3-way image classification set "texas_tortoise_composite" from GitHub (csekharan/tortoise-predictor); label vocabulary: blank, other animal, tortoise.

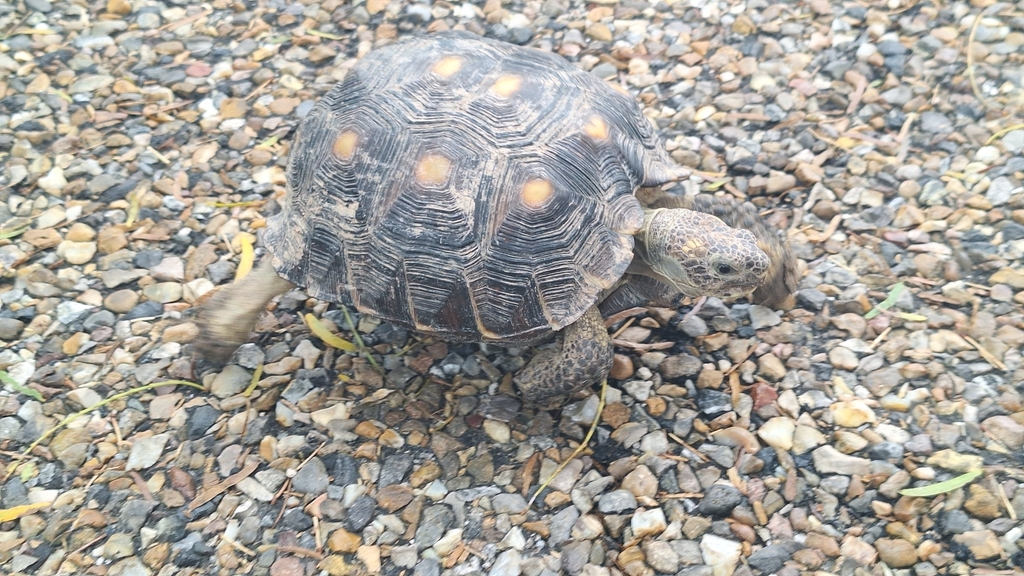
Label: tortoise

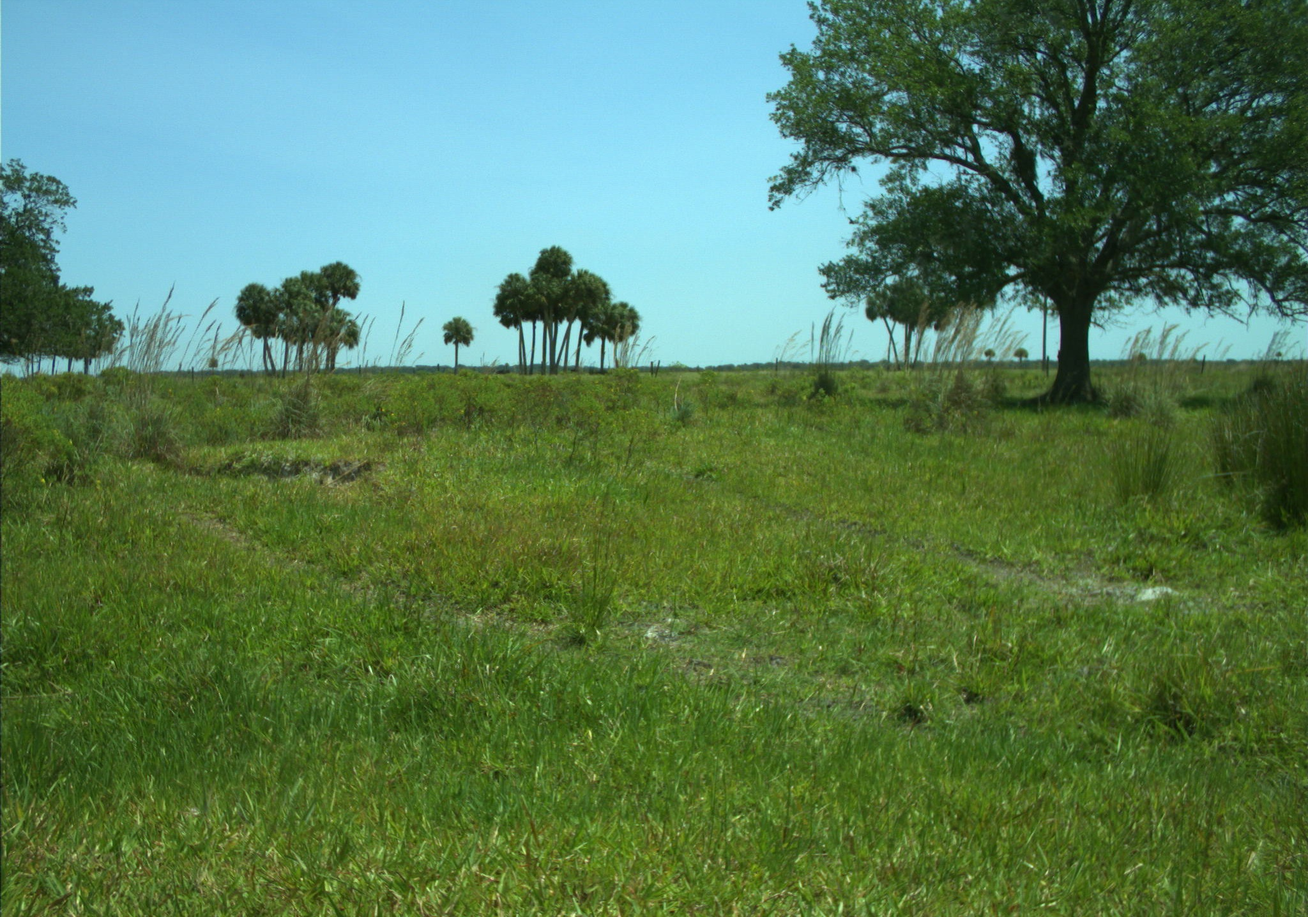
Label: blank

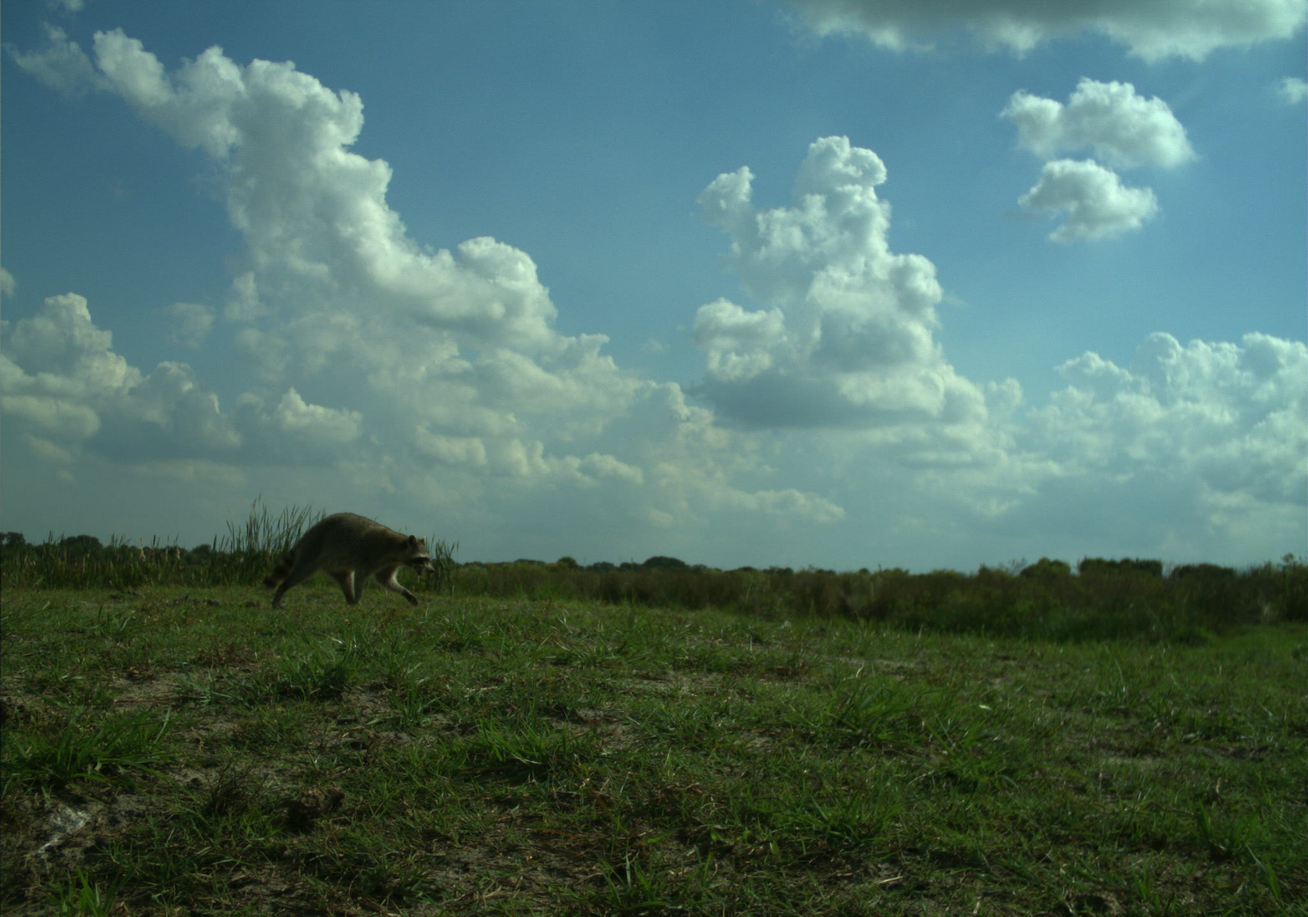
Label: other animal

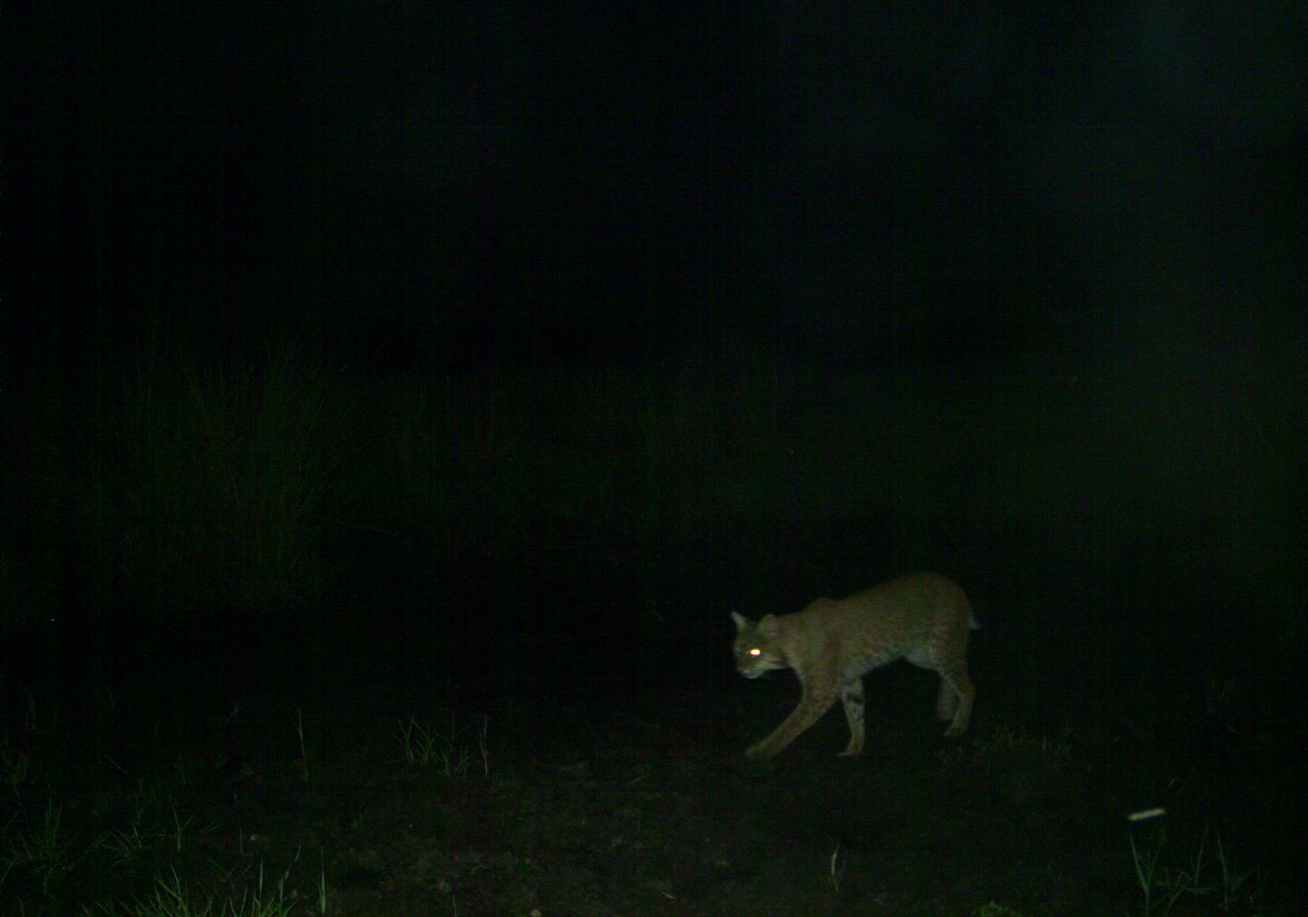
Label: other animal

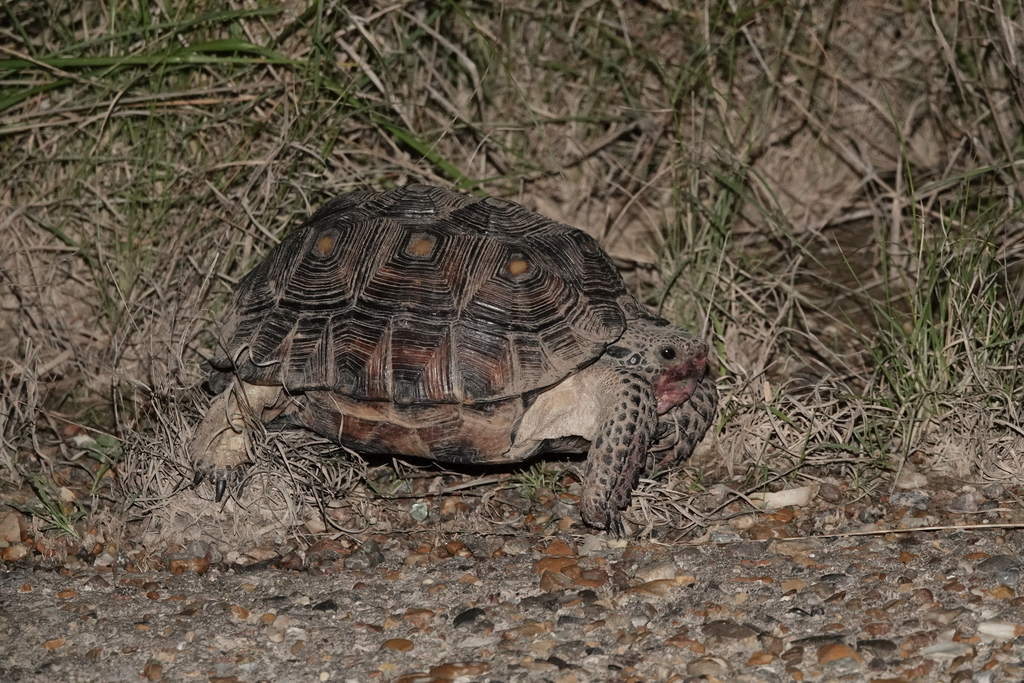
Label: tortoise

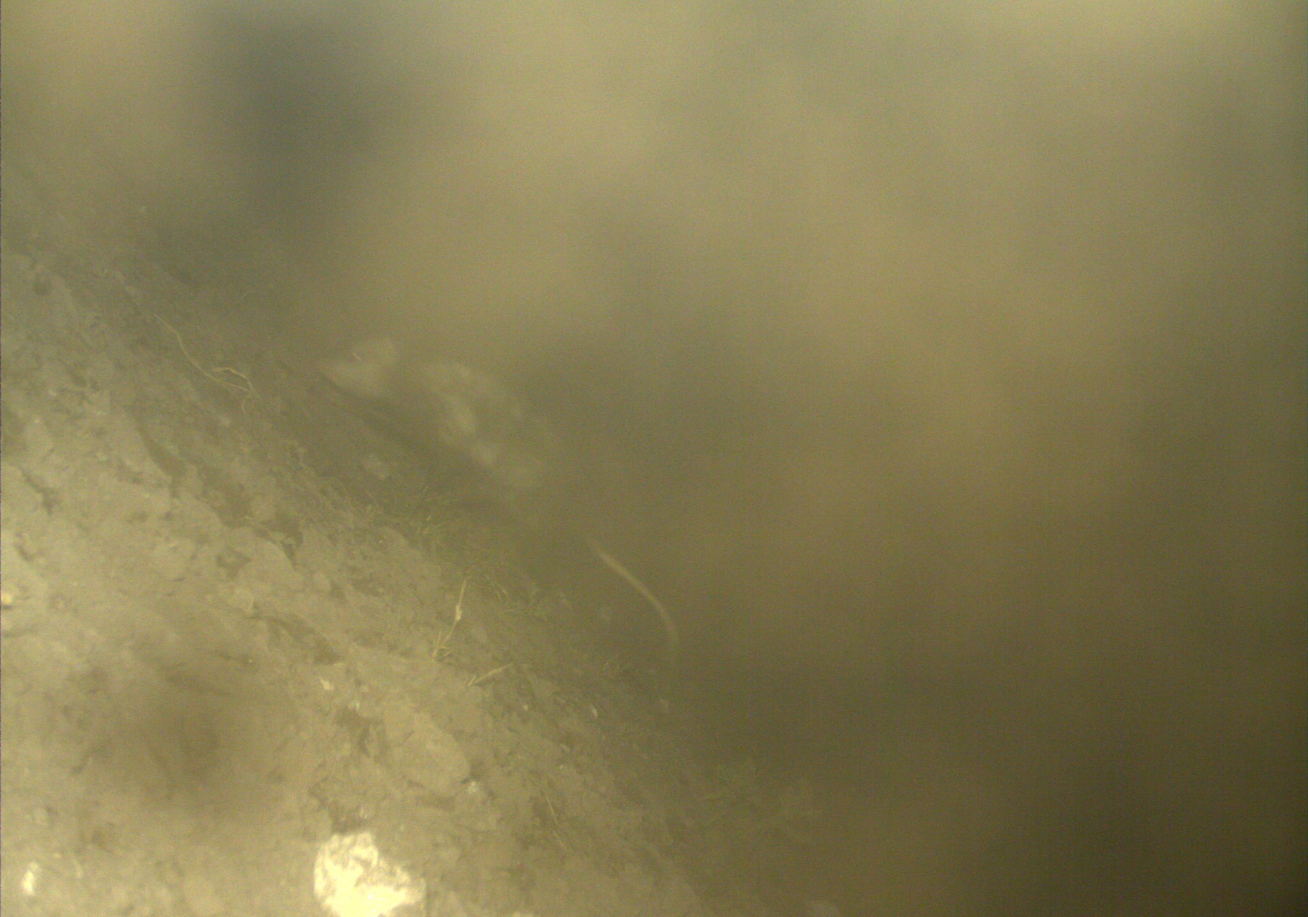
Label: other animal
